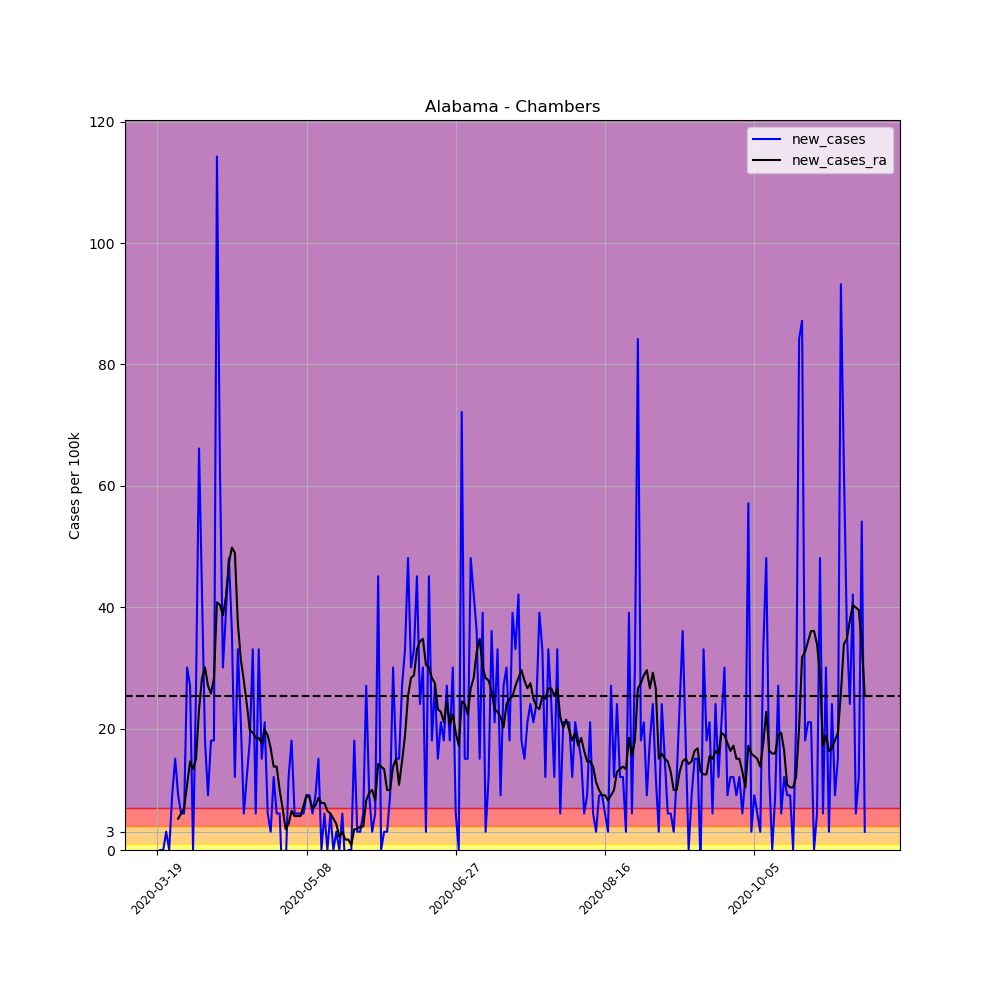

The file beside this chart, header and first rows:
, date, county, state, fips, cases, deaths, COUNTY, STNAME, CTYNAME, POPESTIMATE2019, per_100k, per_100k_ra, new_cases, new_cases_ra
154268, 2020-03-19, Chambers, Alabama, 1017, 1, 0, 17, Alabama, Chambers, 33254, 3.007, , , 
154269, 2020-03-20, Chambers, Alabama, 1017, 1, 0, 17, Alabama, Chambers, 33254, 3.007, , 0.0, 
154270, 2020-03-21, Chambers, Alabama, 1017, 1, 0, 17, Alabama, Chambers, 33254, 3.007, , 0.0, 
154271, 2020-03-22, Chambers, Alabama, 1017, 2, 0, 17, Alabama, Chambers, 33254, 6.014, , 3.007, 
154272, 2020-03-23, Chambers, Alabama, 1017, 2, 0, 17, Alabama, Chambers, 33254, 6.014, , 0.0, 
154273, 2020-03-24, Chambers, Alabama, 1017, 5, 0, 17, Alabama, Chambers, 33254, 15.04, , 9.021, 
154274, 2020-03-25, Chambers, Alabama, 1017, 10, 0, 17, Alabama, Chambers, 33254, 30.07, 9.451, 15.04, 
154275, 2020-03-26, Chambers, Alabama, 1017, 13, 0, 17, Alabama, Chambers, 33254, 39.09, 14.61, 9.021, 5.155
154276, 2020-03-27, Chambers, Alabama, 1017, 15, 0, 17, Alabama, Chambers, 33254, 45.11, 20.62, 6.014, 6.014
154277, 2020-03-28, Chambers, Alabama, 1017, 17, 0, 17, Alabama, Chambers, 33254, 51.12, 27.49, 6.014, 6.874
154278, 2020-03-29, Chambers, Alabama, 1017, 27, 1, 17, Alabama, Chambers, 33254, 81.19, 38.23, 30.07, 10.74
154279, 2020-03-30, Chambers, Alabama, 1017, 36, 4, 17, Alabama, Chambers, 33254, 108.3, 52.84, 27.06, 14.61
154280, 2020-03-31, Chambers, Alabama, 1017, 36, 4, 17, Alabama, Chambers, 33254, 108.3, 66.16, 0.0, 13.32
154281, 2020-04-01, Chambers, Alabama, 1017, 45, 4, 17, Alabama, Chambers, 33254, 135.3, 81.19, 27.06, 15.04
154282, 2020-04-02, Chambers, Alabama, 1017, 67, 4, 17, Alabama, Chambers, 33254, 201.5, 104.4, 66.16, 23.2
154283, 2020-04-03, Chambers, Alabama, 1017, 81, 5, 17, Alabama, Chambers, 33254, 243.6, 132.7, 42.1, 28.35
154284, 2020-04-04, Chambers, Alabama, 1017, 87, 6, 17, Alabama, Chambers, 33254, 261.6, 162.8, 18.04, 30.07
154285, 2020-04-05, Chambers, Alabama, 1017, 90, 6, 17, Alabama, Chambers, 33254, 270.6, 189.9, 9.021, 27.06
154286, 2020-04-06, Chambers, Alabama, 1017, 96, 7, 17, Alabama, Chambers, 33254, 288.7, 215.7, 18.04, 25.78
154287, 2020-04-07, Chambers, Alabama, 1017, 102, 8, 17, Alabama, Chambers, 33254, 306.7, 244, 18.04, 28.35
154288, 2020-04-08, Chambers, Alabama, 1017, 140, 8, 17, Alabama, Chambers, 33254, 421, 284.8, 114.3, 40.81
154289, 2020-04-09, Chambers, Alabama, 1017, 161, 8, 17, Alabama, Chambers, 33254, 484.2, 325.2, 63.15, 40.38
154290, 2020-04-10, Chambers, Alabama, 1017, 171, 8, 17, Alabama, Chambers, 33254, 514.2, 363.9, 30.07, 38.66
154291, 2020-04-11, Chambers, Alabama, 1017, 184, 8, 17, Alabama, Chambers, 33254, 553.3, 405.5, 39.09, 41.67
154292, 2020-04-12, Chambers, Alabama, 1017, 200, 8, 17, Alabama, Chambers, 33254, 601.4, 452.8, 48.11, 47.26
154293, 2020-04-13, Chambers, Alabama, 1017, 212, 8, 17, Alabama, Chambers, 33254, 637.5, 502.6, 36.09, 49.83
154294, 2020-04-14, Chambers, Alabama, 1017, 216, 10, 17, Alabama, Chambers, 33254, 649.5, 551.6, 12.03, 48.97
154295, 2020-04-15, Chambers, Alabama, 1017, 227, 10, 17, Alabama, Chambers, 33254, 682.6, 589, 33.08, 37.37
154296, 2020-04-16, Chambers, Alabama, 1017, 234, 11, 17, Alabama, Chambers, 33254, 703.7, 620.3, 21.05, 31.36
154297, 2020-04-17, Chambers, Alabama, 1017, 236, 11, 17, Alabama, Chambers, 33254, 709.7, 648.3, 6.014, 27.92
154298, 2020-04-18, Chambers, Alabama, 1017, 240, 11, 17, Alabama, Chambers, 33254, 721.7, 672.3, 12.03, 24.06
154299, 2020-04-19, Chambers, Alabama, 1017, 246, 14, 17, Alabama, Chambers, 33254, 739.8, 692.1, 18.04, 19.76
154300, 2020-04-20, Chambers, Alabama, 1017, 257, 13, 17, Alabama, Chambers, 33254, 772.8, 711.4, 33.08, 19.33
154301, 2020-04-21, Chambers, Alabama, 1017, 259, 16, 17, Alabama, Chambers, 33254, 778.9, 729.9, 6.014, 18.47
154302, 2020-04-22, Chambers, Alabama, 1017, 270, 16, 17, Alabama, Chambers, 33254, 811.9, 748.4, 33.08, 18.47
154303, 2020-04-23, Chambers, Alabama, 1017, 275, 16, 17, Alabama, Chambers, 33254, 827, 766, 15.04, 17.61
154304, 2020-04-24, Chambers, Alabama, 1017, 282, 17, 17, Alabama, Chambers, 33254, 848, 785.7, 21.05, 19.76
154305, 2020-04-25, Chambers, Alabama, 1017, 284, 18, 17, Alabama, Chambers, 33254, 854, 804.6, 6.014, 18.9
154306, 2020-04-26, Chambers, Alabama, 1017, 285, 18, 17, Alabama, Chambers, 33254, 857, 821.4, 3.007, 16.75
154307, 2020-04-27, Chambers, Alabama, 1017, 289, 18, 17, Alabama, Chambers, 33254, 869.1, 835.1, 12.03, 13.75
154308, 2020-04-28, Chambers, Alabama, 1017, 291, 19, 17, Alabama, Chambers, 33254, 875.1, 848.9, 6.014, 13.75
154309, 2020-04-29, Chambers, Alabama, 1017, 293, 21, 17, Alabama, Chambers, 33254, 881.1, 858.8, 6.014, 9.881
154310, 2020-04-30, Chambers, Alabama, 1017, 291, 21, 17, Alabama, Chambers, 33254, 875.1, 865.6, -6.014, 6.874
154311, 2020-05-01, Chambers, Alabama, 1017, 290, 21, 17, Alabama, Chambers, 33254, 872.1, 869.1, -3.007, 3.437
154312, 2020-05-02, Chambers, Alabama, 1017, 294, 21, 17, Alabama, Chambers, 33254, 884.1, 873.4, 12.03, 4.296
154313, 2020-05-03, Chambers, Alabama, 1017, 300, 21, 17, Alabama, Chambers, 33254, 902.1, 879.8, 18.04, 6.444
154314, 2020-05-04, Chambers, Alabama, 1017, 302, 21, 17, Alabama, Chambers, 33254, 908.2, 885.4, 6.014, 5.585
154315, 2020-05-05, Chambers, Alabama, 1017, 304, 21, 17, Alabama, Chambers, 33254, 914.2, 891, 6.014, 5.585
154316, 2020-05-06, Chambers, Alabama, 1017, 306, 22, 17, Alabama, Chambers, 33254, 920.2, 896.6, 6.014, 5.585
154317, 2020-05-07, Chambers, Alabama, 1017, 308, 21, 17, Alabama, Chambers, 33254, 926.2, 903.9, 6.014, 7.303
154318, 2020-05-08, Chambers, Alabama, 1017, 311, 21, 17, Alabama, Chambers, 33254, 935.2, 912.9, 9.021, 9.021
154319, 2020-05-09, Chambers, Alabama, 1017, 314, 21, 17, Alabama, Chambers, 33254, 944.2, 921.5, 9.021, 8.592
154320, 2020-05-10, Chambers, Alabama, 1017, 316, 21, 17, Alabama, Chambers, 33254, 950.3, 928.4, 6.014, 6.874
154321, 2020-05-11, Chambers, Alabama, 1017, 319, 21, 17, Alabama, Chambers, 33254, 959.3, 935.7, 9.021, 7.303
154322, 2020-05-12, Chambers, Alabama, 1017, 324, 21, 17, Alabama, Chambers, 33254, 974.3, 944.2, 15.04, 8.592
154323, 2020-05-13, Chambers, Alabama, 1017, 324, 22, 17, Alabama, Chambers, 33254, 974.3, 952, 0.0, 7.733
154324, 2020-05-14, Chambers, Alabama, 1017, 326, 22, 17, Alabama, Chambers, 33254, 980.3, 959.7, 6.014, 7.733
154325, 2020-05-15, Chambers, Alabama, 1017, 326, 22, 17, Alabama, Chambers, 33254, 980.3, 966.2, 0.0, 6.444
154326, 2020-05-16, Chambers, Alabama, 1017, 328, 22, 17, Alabama, Chambers, 33254, 986.3, 972.2, 6.014, 6.014
154327, 2020-05-17, Chambers, Alabama, 1017, 328, 22, 17, Alabama, Chambers, 33254, 986.3, 977.3, 0.0, 5.155
... 178 more rows
